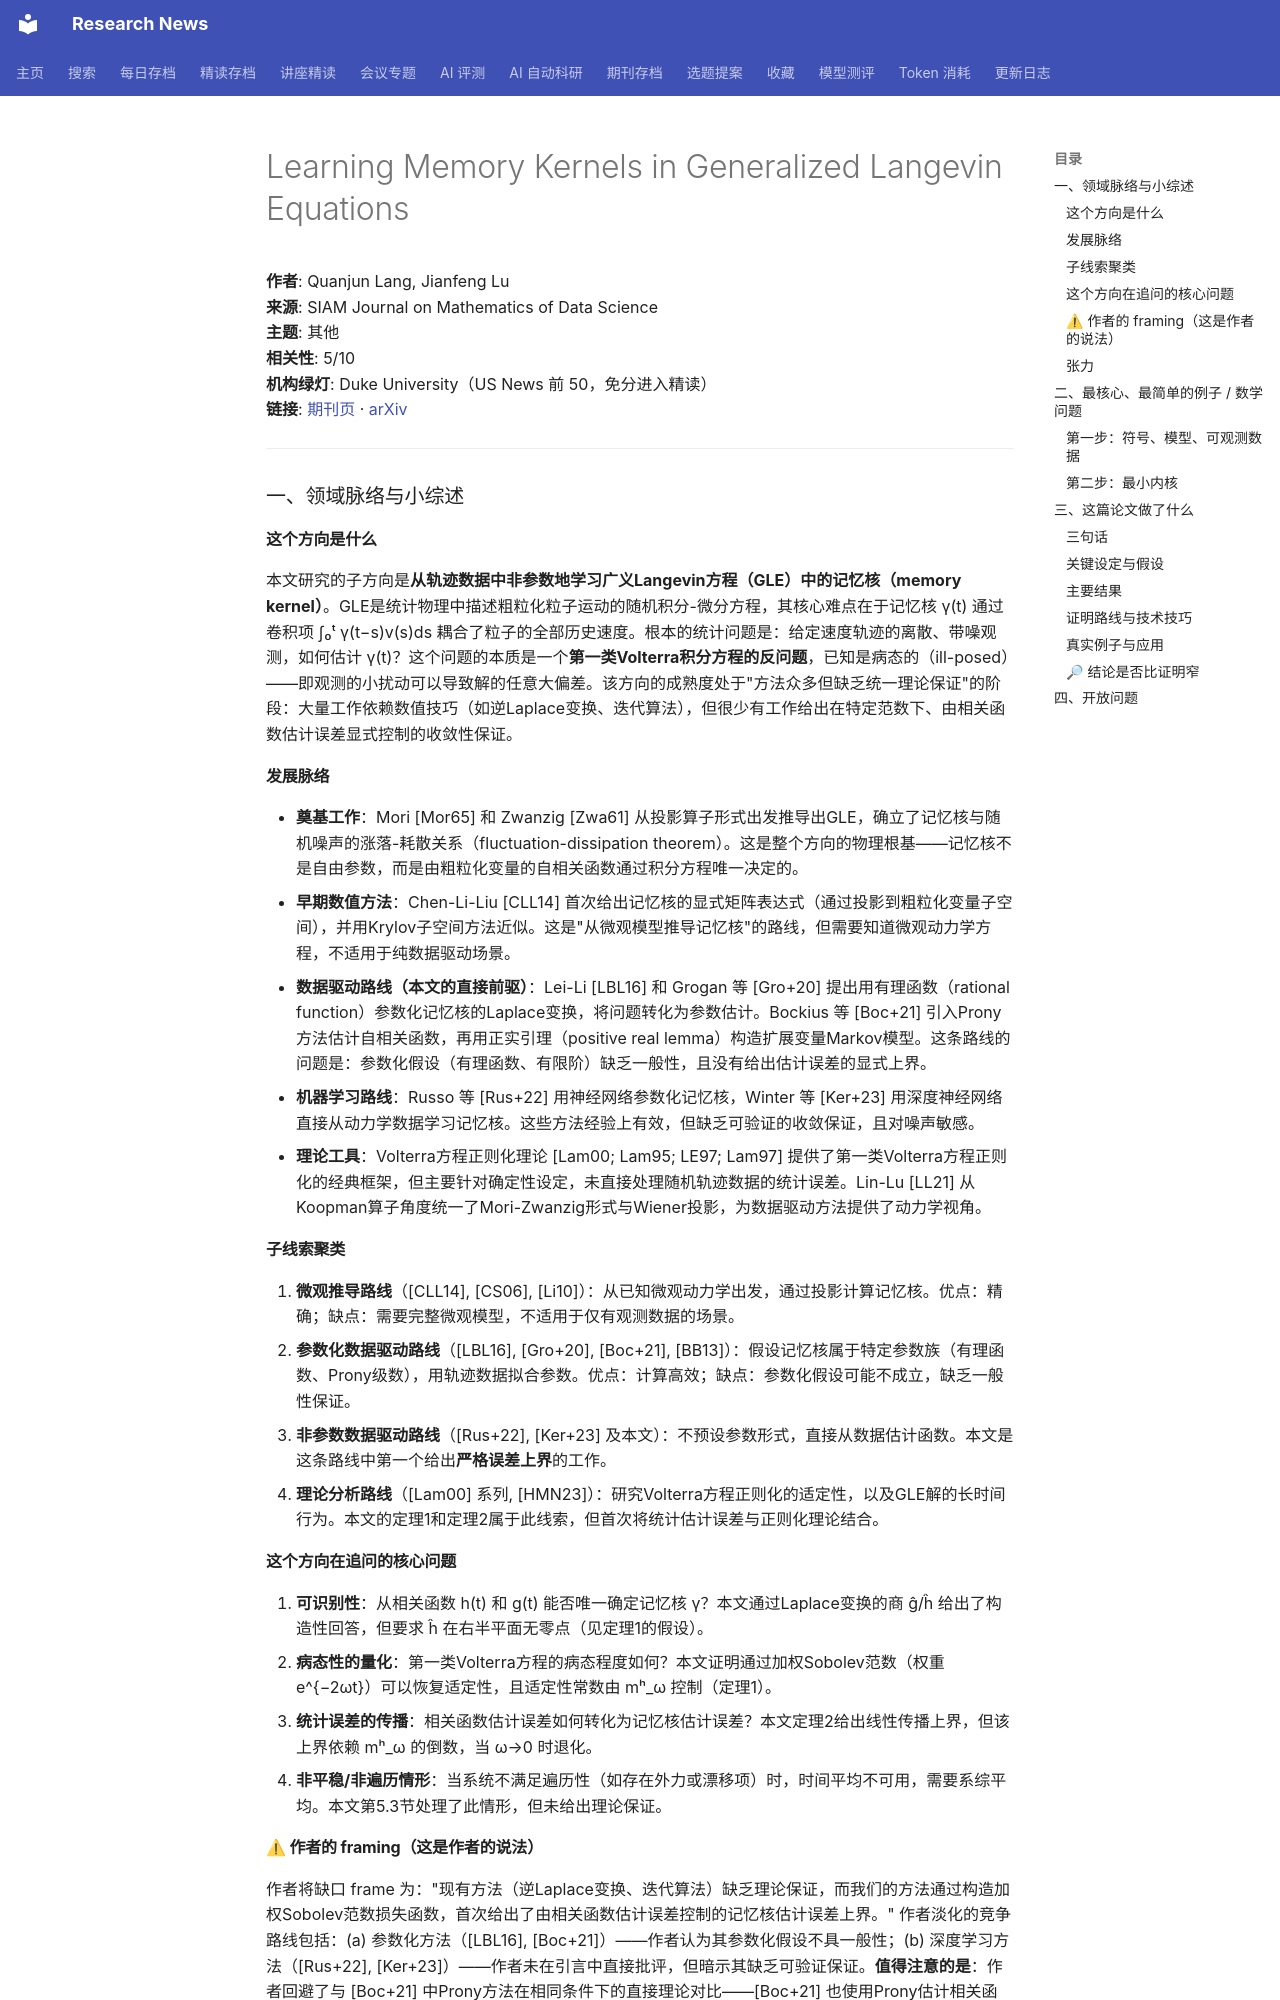

repository: cxy0714/research-news · page: deep_reads/2026-10-17-10.1137_24m1651101/index.html · generator: mkdocs

# Learning Memory Kernels in Generalized Langevin Equations

**作者**: Quanjun Lang, Jianfeng Lu  
**来源**: SIAM Journal on Mathematics of Data Science  
**主题**: 其他  
**相关性**: 5/10  
**机构绿灯**: Duke University（US News 前 50，免分进入精读）  
**链接**: [期刊页](https://doi.org/10.1137/24m1651101) · [arXiv](https://arxiv.org/abs/2402.11705)

---

### 一、领域脉络与小综述

#### 这个方向是什么

本文研究的子方向是**从轨迹数据中非参数地学习广义Langevin方程（GLE）中的记忆核（memory kernel）**。GLE是统计物理中描述粗粒化粒子运动的随机积分-微分方程，其核心难点在于记忆核 γ(t) 通过卷积项 ∫₀ᵗ γ(t−s)v(s)ds 耦合了粒子的全部历史速度。根本的统计问题是：给定速度轨迹的离散、带噪观测，如何估计 γ(t)？这个问题的本质是一个**第一类Volterra积分方程的反问题**，已知是病态的（ill-posed）——即观测的小扰动可以导致解的任意大偏差。该方向的成熟度处于"方法众多但缺乏统一理论保证"的阶段：大量工作依赖数值技巧（如逆Laplace变换、迭代算法），但很少有工作给出在特定范数下、由相关函数估计误差显式控制的收敛性保证。

#### 发展脉络

- **奠基工作**：Mori [Mor65] 和 Zwanzig [Zwa61] 从投影算子形式出发推导出GLE，确立了记忆核与随机噪声的涨落-耗散关系（fluctuation-dissipation theorem）。这是整个方向的物理根基——记忆核不是自由参数，而是由粗粒化变量的自相关函数通过积分方程唯一决定的。
- **早期数值方法**：Chen-Li-Liu [CLL14] 首次给出记忆核的显式矩阵表达式（通过投影到粗粒化变量子空间），并用Krylov子空间方法近似。这是"从微观模型推导记忆核"的路线，但需要知道微观动力学方程，不适用于纯数据驱动场景。
- **数据驱动路线（本文的直接前驱）**：Lei-Li [LBL16] 和 Grogan 等 [Gro+20] 提出用有理函数（rational function）参数化记忆核的Laplace变换，将问题转化为参数估计。Bockius 等 [Boc+21] 引入Prony方法估计自相关函数，再用正实引理（positive real lemma）构造扩展变量Markov模型。这条路线的问题是：参数化假设（有理函数、有限阶）缺乏一般性，且没有给出估计误差的显式上界。
- **机器学习路线**：Russo 等 [Rus+22] 用神经网络参数化记忆核，Winter 等 [Ker+23] 用深度神经网络直接从动力学数据学习记忆核。这些方法经验上有效，但缺乏可验证的收敛保证，且对噪声敏感。
- **理论工具**：Volterra方程正则化理论 [Lam00; Lam95; LE97; Lam97] 提供了第一类Volterra方程正则化的经典框架，但主要针对确定性设定，未直接处理随机轨迹数据的统计误差。Lin-Lu [LL21] 从Koopman算子角度统一了Mori-Zwanzig形式与Wiener投影，为数据驱动方法提供了动力学视角。

#### 子线索聚类

1. **微观推导路线**（[CLL14], [CS06], [Li10]）：从已知微观动力学出发，通过投影计算记忆核。优点：精确；缺点：需要完整微观模型，不适用于仅有观测数据的场景。
2. **参数化数据驱动路线**（[LBL16], [Gro+20], [Boc+21], [BB13]）：假设记忆核属于特定参数族（有理函数、Prony级数），用轨迹数据拟合参数。优点：计算高效；缺点：参数化假设可能不成立，缺乏一般性保证。
3. **非参数数据驱动路线**（[Rus+22], [Ker+23] 及本文）：不预设参数形式，直接从数据估计函数。本文是这条路线中第一个给出**严格误差上界**的工作。
4. **理论分析路线**（[Lam00] 系列, [HMN23]）：研究Volterra方程正则化的适定性，以及GLE解的长时间行为。本文的定理1和定理2属于此线索，但首次将统计估计误差与正则化理论结合。

#### 这个方向在追问的核心问题

1. **可识别性**：从相关函数 h(t) 和 g(t) 能否唯一确定记忆核 γ？本文通过Laplace变换的商 ĝ/ĥ 给出了构造性回答，但要求 ĥ 在右半平面无零点（见定理1的假设）。
2. **病态性的量化**：第一类Volterra方程的病态程度如何？本文证明通过加权Sobolev范数（权重 e^{−2ωt}）可以恢复适定性，且适定性常数由 mʰ_ω 控制（定理1）。
3. **统计误差的传播**：相关函数估计误差如何转化为记忆核估计误差？本文定理2给出线性传播上界，但该上界依赖 mʰ_ω 的倒数，当 ω→0 时退化。
4. **非平稳/非遍历情形**：当系统不满足遍历性（如存在外力或漂移项）时，时间平均不可用，需要系综平均。本文第5.3节处理了此情形，但未给出理论保证。
